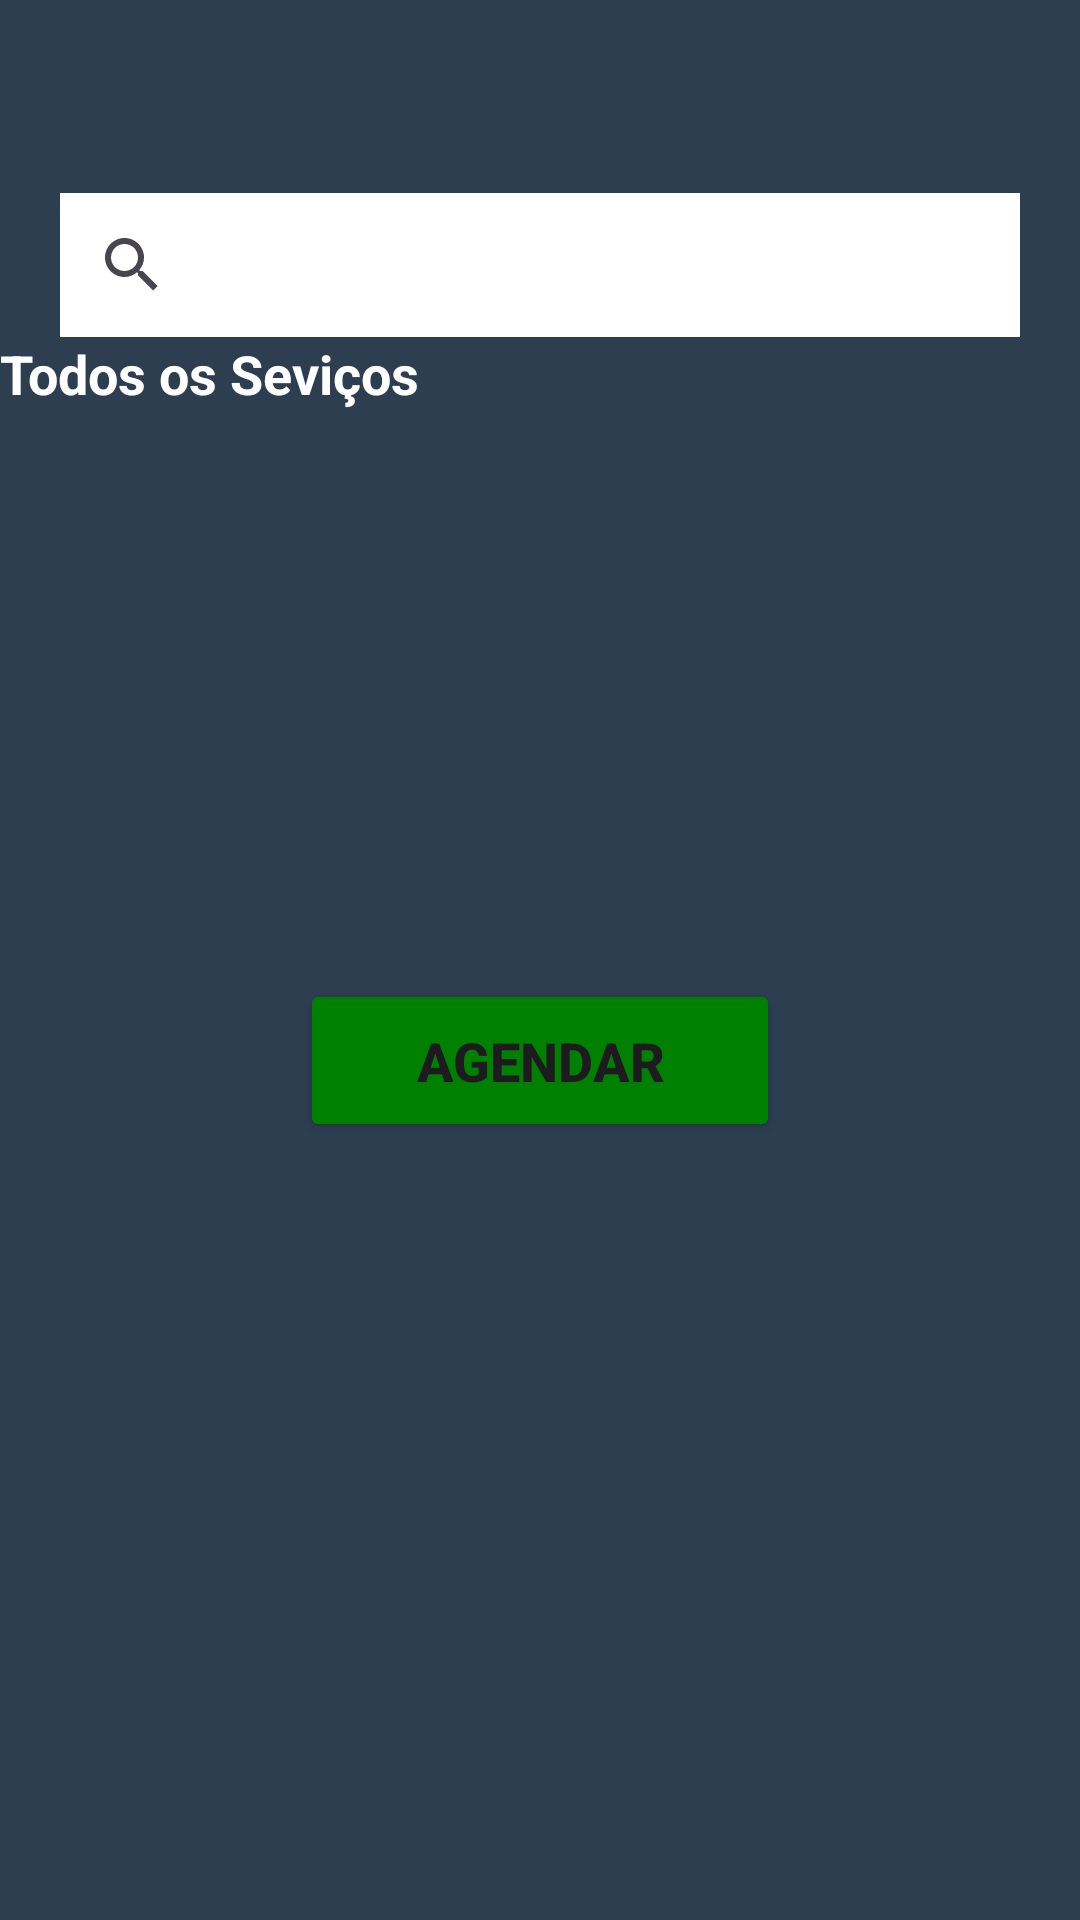

Write the Android layout XML for this screen, with the resource values it uses.
<!-- AndroidManifest.xml: application theme Theme.BarbeariaAvelino -->
<!-- res/layout/activity_home.xml -->
<?xml version="1.0" encoding="utf-8"?>
<androidx.constraintlayout.widget.ConstraintLayout xmlns:android="http://schemas.android.com/apk/res/android"
    xmlns:app="http://schemas.android.com/apk/res-auto"
    xmlns:tools="http://schemas.android.com/tools"
    android:layout_width="match_parent"
    android:layout_height="match_parent"
    android:background="@color/midnightblue"
    tools:context=".view.Home">

    
    <TextView
        android:id="@+id/txtNomeUsuario"
        android:layout_width="match_parent"
        android:layout_height="wrap_content"
        android:background="@color/midnightblue"
        tools:text="Bem-Vindo!"
        android:textSize="18sp"
        android:textColor="@color/white"
        android:gravity="center"
        android:layout_marginTop="20dp"
        app:layout_constraintTop_toTopOf="parent"
        app:layout_constraintStart_toStartOf="parent"
        app:layout_constraintEnd_toEndOf="parent"/>

    <SearchView
        android:id="@+id/pesquisa"
        android:layout_width="match_parent"
        android:layout_height="wrap_content"
        android:queryHint="pesquisar.."
        android:background="@color/white"
        android:layout_margin="20dp"
        app:layout_constraintTop_toBottomOf="@id/txtNomeUsuario"
        app:layout_constraintStart_toStartOf="parent"
        app:layout_constraintEnd_toEndOf="parent"
        />

    <TextView
        android:id="@+id/txtTituloServios"
        android:layout_width="match_parent"
        android:layout_height="wrap_content"
        android:text="Todos os Seviços"
        android:textColor="@color/white"
        android:textSize="18sp"
        android:textStyle="bold"
        android:gravity="start"
        app:layout_constraintTop_toBottomOf="@id/pesquisa"
        app:layout_constraintStart_toStartOf="parent"
        app:layout_constraintEnd_toEndOf="parent"/>

    <androidx.recyclerview.widget.RecyclerView
        android:id="@+id/recyclerViewServicos"
        android:layout_width="match_parent"
        android:layout_height="0dp"
        android:layout_marginTop="10dp"
        app:layout_constraintTop_toBottomOf="@id/txtTituloServios"
        app:layout_constraintStart_toStartOf="parent"
        app:layout_constraintEnd_toEndOf="parent"/>

    <Button
        android:id="@+id/btAgrendar"
        android:layout_width="match_parent"
        android:layout_height="wrap_content"
        android:text="AGENDAR"
        android:textSize="18sp"
        android:textStyle="bold"
        android:backgroundTint="@color/verde"
        android:padding="15dp"
        android:drawableEnd="@drawable/baseline_arrow_forward_24"
        android:layout_marginTop="20dp"
        android:layout_marginStart="100dp"
        android:layout_marginEnd="100dp"
        android:layout_marginBottom="100dp"
        app:layout_constraintTop_toBottomOf="@id/recyclerViewServicos"
        app:layout_constraintStart_toStartOf="parent"
        app:layout_constraintEnd_toEndOf="parent"
        app:layout_constraintBottom_toBottomOf="parent"/>

</androidx.constraintlayout.widget.ConstraintLayout>
<!-- resources referenced by this layout -->
<resources>
  <color name="midnightblue">#2C3E50</color>
  <color name="verde">#008000</color>
  <color name="white">#FFFFFFFF</color>
  <style name="Theme.BarbeariaAvelino" parent="Base.Theme.BarbeariaAvelino" />
  <style name="Base.Theme.BarbeariaAvelino" parent="Theme.Material3.DayNight.NoActionBar">
          
          
      </style>
</resources>
